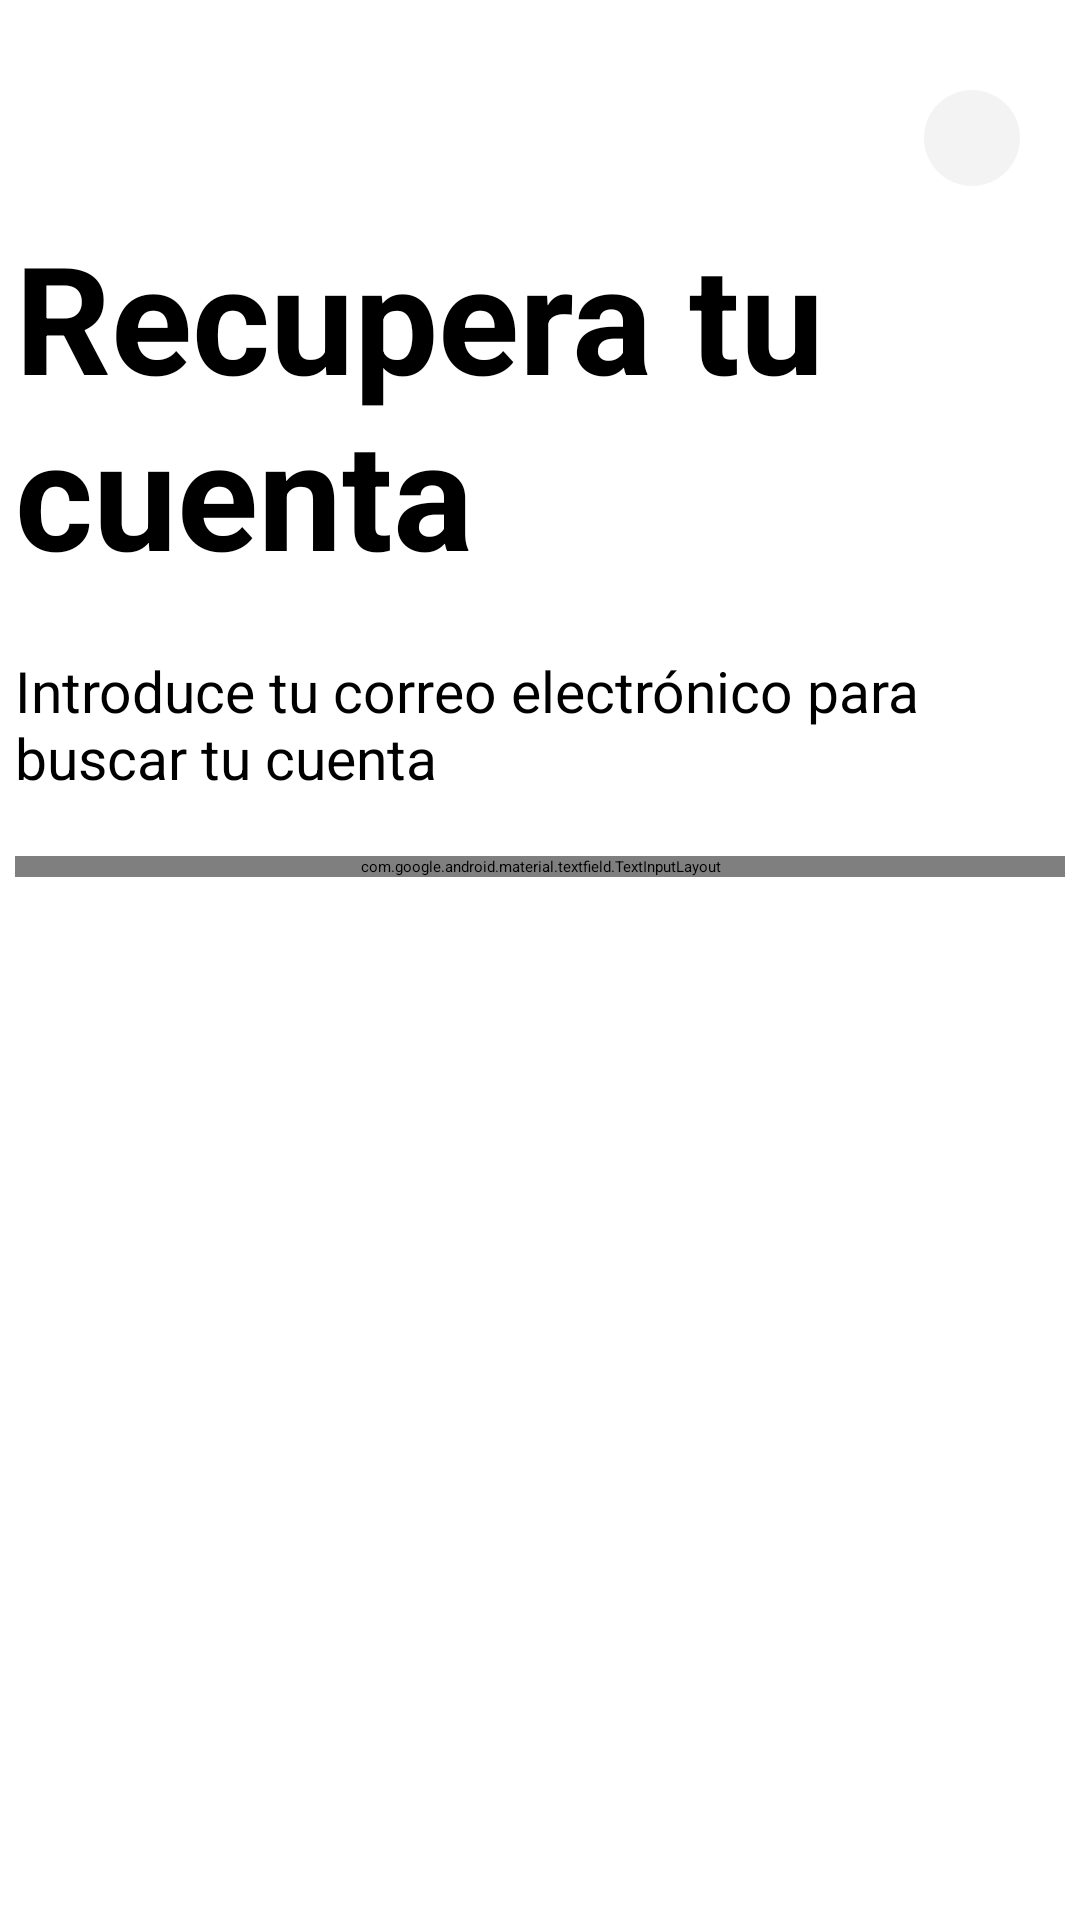

Here is an Android app screen rendered from its layout file. Give the layout XML and the strings, colors and styles it references.
<!-- AndroidManifest.xml: application theme Theme.UrbanMove -->
<!-- res/layout/fragment_find_account.xml -->
<?xml version="1.0" encoding="utf-8"?>
<ScrollView xmlns:android="http://schemas.android.com/apk/res/android"
    xmlns:app="http://schemas.android.com/apk/res-auto"
    xmlns:tools="http://schemas.android.com/tools"
    android:id="@+id/main"
    android:layout_width="match_parent"
    android:layout_height="match_parent"
    android:background="@color/white"
    tools:context=".presentation.ui.forgot_password_user.find_account.FindAccountFragment">

    <LinearLayout
        android:layout_width="match_parent"
        android:layout_height="wrap_content"
        android:gravity="center"
        android:orientation="vertical">

        <LinearLayout
            android:layout_marginTop="20dp"
            android:orientation="horizontal"
            android:gravity="end"
            android:padding="10dp"
            android:layout_width="match_parent"
            android:layout_height="wrap_content">

            <ImageButton
                android:layout_marginEnd="10dp"
                android:id="@+id/buttom_close"
                android:background="@drawable/circle_background"
                android:backgroundTint="#F3F3F3"
                android:src="@drawable/icon_close"
                android:scaleType="fitCenter"
                android:layout_width="32dp"
                android:layout_height="32dp"/>
        </LinearLayout>

        <TextView
            android:layout_marginLeft="40dp"
            android:layout_marginRight="40dp"
            android:layout_width="350dp"
            android:layout_height="match_parent"
            android:text="Recupera tu cuenta"
            android:textColor="@color/black"
            android:textSize="50sp"
            android:textStyle="bold"/>

        <TextView
            android:layout_marginTop="20dp"
            android:layout_marginLeft="40dp"
            android:layout_marginRight="40dp"
            android:layout_width="350dp"
            android:layout_height="wrap_content"
            android:textColor="@color/black"
            android:textSize="19sp"
            android:text="Introduce tu correo electrónico para buscar tu cuenta"/>

        <com.google.android.material.textfield.TextInputLayout
            android:id="@+id/layoutemail"
            android:layout_width="350dp"
            android:layout_height="wrap_content"
            android:layout_marginTop="20dp"
            android:hint="Correo electrónico"
            style="@style/Widget.MaterialComponents.TextInputLayout.OutlinedBox"
            app:boxCornerRadiusTopStart="10dp"
            app:boxCornerRadiusTopEnd="10dp"
            app:boxCornerRadiusBottomStart="10dp"
            app:boxCornerRadiusBottomEnd="10dp"
            app:boxStrokeWidthFocused="2dp"
            app:boxStrokeWidth="2dp">

            <com.google.android.material.textfield.TextInputEditText
                android:id="@+id/emailreco"
                android:textColor="@color/black"
                android:inputType="textEmailAddress"
                android:textSize="20sp"
                android:layout_width="match_parent"
                android:layout_height="wrap_content" />
        </com.google.android.material.textfield.TextInputLayout>

        <Button
            android:id="@+id/btnverificar"
            android:layout_width="350dp"
            android:layout_height="wrap_content"
            android:text="Verificar"
            android:backgroundTint="@color/app_color_primary"
            android:textColor="@color/white"
            android:textStyle="bold"
            android:padding="18dp"
            android:layout_marginTop="20sp"
            android:textSize="20sp"/>
    </LinearLayout>

</ScrollView>
<!-- resources referenced by this layout -->
<resources>
  <color name="app_color_primary">#EC162A</color>
  <color name="black">#FF000000</color>
  <color name="white">#FFFFFFFF</color>
  <!-- drawable circle_background (drawable) -->
  <shape xmlns:android="http://schemas.android.com/apk/res/android"
      android:shape="oval">
      <solid android:color="@color/app_color_primary"/>
      <size android:width="40dp" android:height="40dp"/>
  </shape>
  <style name="Theme.UrbanMove" parent="Base.Theme.UrbanMove" />
  <style name="Base.Theme.UrbanMove" parent="Theme.Material3.DayNight.NoActionBar">
          
          <item name="colorPrimary">@color/app_color_primary</item>
      </style>
</resources>
